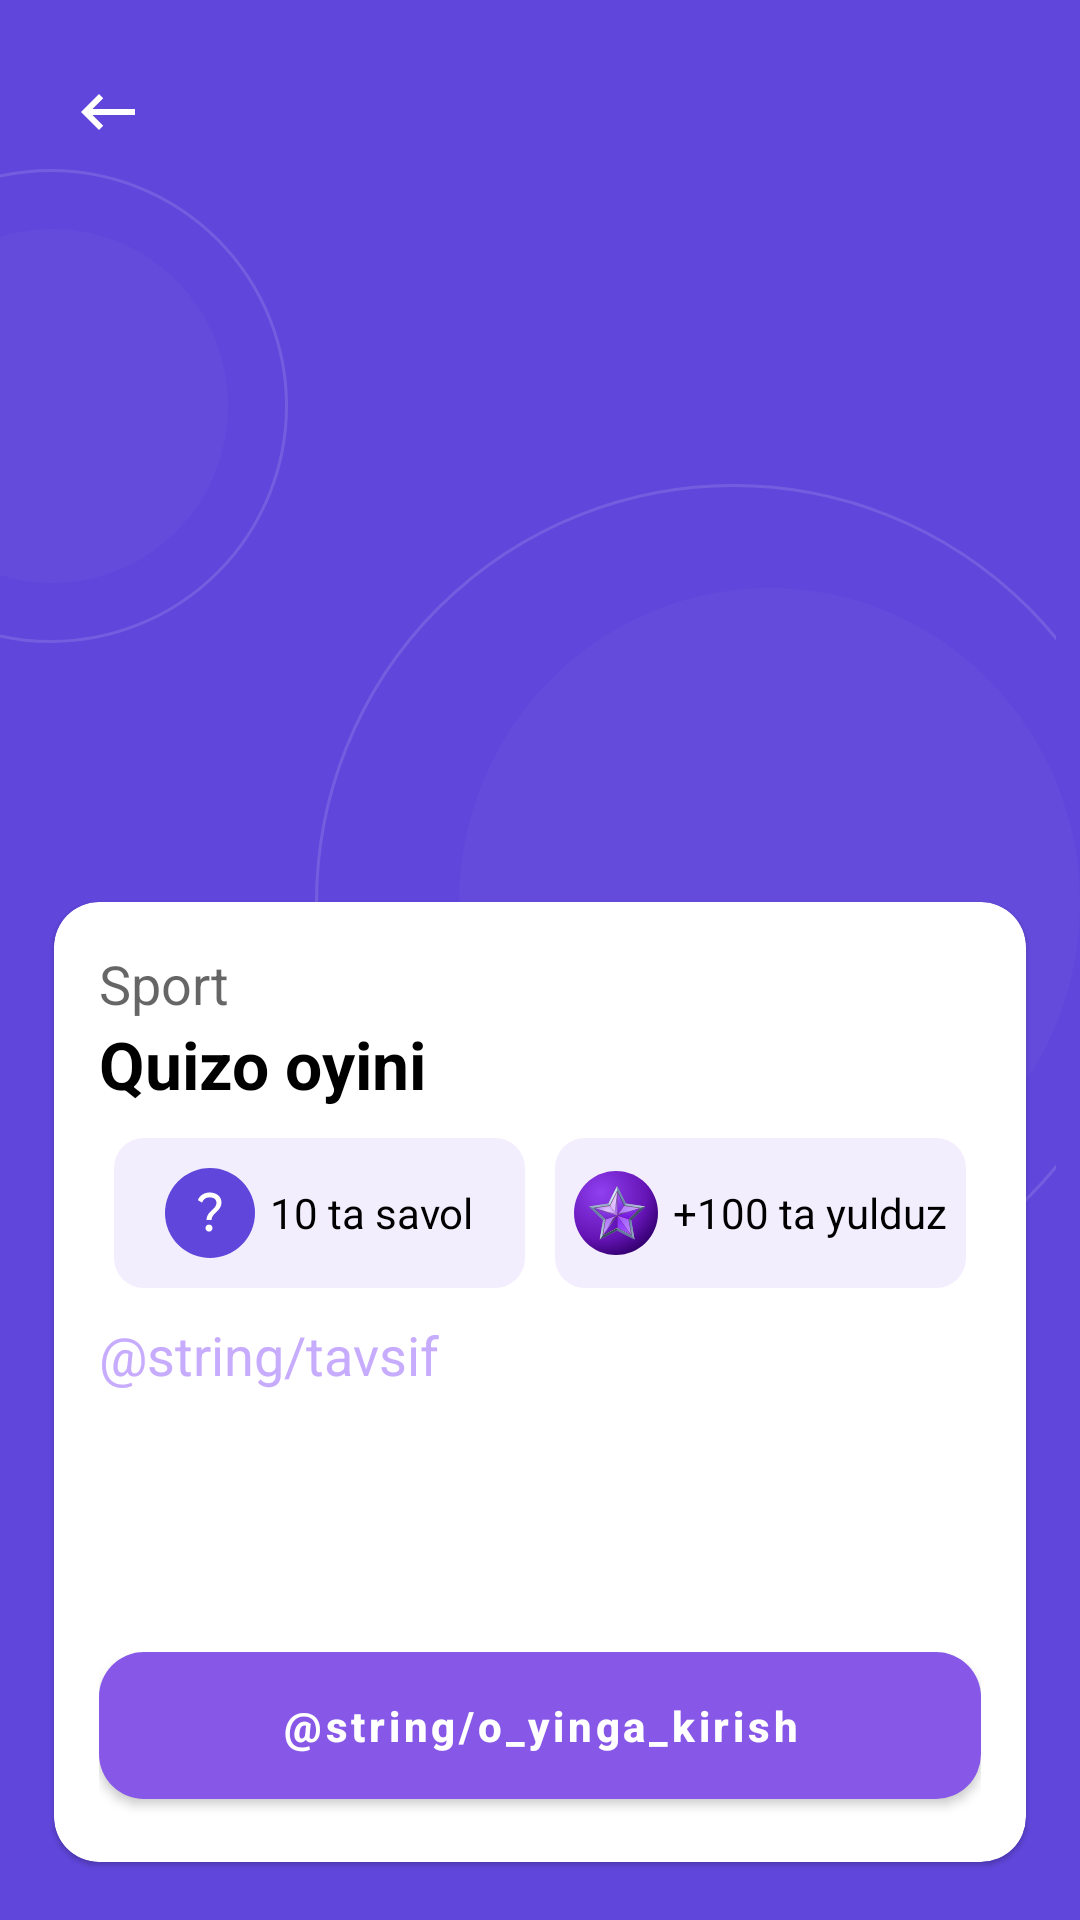

Write the Android layout XML for this screen, with the resource values it uses.
<!-- AndroidManifest.xml: application theme Theme.Quizzo -->
<!-- res/layout/fragment_about_game.xml -->
<?xml version="1.0" encoding="utf-8"?>
<androidx.constraintlayout.widget.ConstraintLayout xmlns:android="http://schemas.android.com/apk/res/android"
    xmlns:app="http://schemas.android.com/apk/res-auto"
    xmlns:tools="http://schemas.android.com/tools"
    android:layout_width="match_parent"
    android:background="#6046DB"
    android:layout_height="match_parent">

    <ImageView
        android:id="@+id/imageView2"
        android:layout_width="wrap_content"
        android:layout_height="wrap_content"
        android:layout_marginEnd="8dp"
        android:alpha=".7"
        android:src="@drawable/ellipse_189"
        app:layout_constraintBottom_toTopOf="@+id/guideline3"
        app:layout_constraintEnd_toEndOf="parent"
        app:layout_constraintTop_toTopOf="@+id/guideline3"
        app:layout_constraintVertical_bias="0.561" />

    <ImageView
        android:layout_width="wrap_content"
        android:layout_height="wrap_content"
        android:src="@drawable/ellipse_188"
        android:alpha=".7"
        app:layout_constraintBottom_toBottomOf="@+id/imageView2"
        app:layout_constraintEnd_toEndOf="parent"
        app:layout_constraintTop_toTopOf="@+id/imageView2" />



    <ImageView
        android:id="@+id/imageView"
        android:layout_width="wrap_content"
        android:layout_height="wrap_content"
        android:src="@drawable/ellipse_187"
        app:layout_constraintBottom_toTopOf="@+id/guideline3"
        app:layout_constraintEnd_toEndOf="parent"
        app:layout_constraintVertical_bias=".3"
        android:alpha=".7"
        app:layout_constraintHorizontal_bias="0.0"
        app:layout_constraintStart_toStartOf="parent"
        app:layout_constraintTop_toTopOf="@+id/guideline" />

    <ImageView
        android:layout_width="wrap_content"
        android:layout_height="wrap_content"

        android:alpha=".7"
        android:src="@drawable/ellipse_184__1_"
        app:layout_constraintBottom_toBottomOf="@+id/imageView"
        app:layout_constraintStart_toStartOf="parent"
        app:layout_constraintTop_toTopOf="@+id/imageView"
        app:layout_constraintVertical_bias="0.5" />

    

    <com.google.android.material.card.MaterialCardView
        android:layout_width="0dp"
        android:layout_height="0dp"
        android:background="@drawable/winner_shape"
        android:orientation="vertical"
        app:cardCornerRadius="15dp"
        android:padding="10dp"
        app:layout_constraintBottom_toTopOf="@+id/guideline2"

        app:layout_constraintEnd_toStartOf="@+id/guideline5"
        app:layout_constraintStart_toStartOf="@+id/guideline4"
        app:layout_constraintTop_toTopOf="@+id/guideline3">

        <LinearLayout
            android:layout_width="match_parent"
            android:orientation="vertical"
            android:padding="15dp"
            android:layout_height="match_parent">

            <TextView
                android:id="@+id/title_category"
                android:layout_width="match_parent"
                android:layout_height="wrap_content"
                android:text="Sport"
                android:textAppearance="@style/TextAppearance.AppCompat.Medium"/>


            <TextView
                android:layout_width="match_parent"
                android:layout_height="wrap_content"

                android:textAppearance="@style/TextAppearance.AppCompat.Large"
                android:text="Quizo oyini"
                android:textColor="@color/black"
                android:textStyle="bold" />


            <LinearLayout
                android:layout_width="match_parent"
                android:orientation="horizontal"
                android:paddingVertical="10dp"
                android:layout_height="wrap_content">


                <LinearLayout
                    android:layout_width="0dp"
                    android:layout_height="50dp"
                    android:layout_weight="1"
                    android:layout_marginHorizontal="5dp"
                    android:gravity="center"
                    android:background="@drawable/shape_line"
                    android:backgroundTint="#F3EEFE">

                    <ImageView
                        android:layout_width="wrap_content"
                        android:src="@drawable/group_1000002297"
                        android:layout_height="wrap_content"/>
                    <TextView
                        android:layout_width="wrap_content"
                        android:text="10 ta savol"
                        android:layout_marginStart="5dp"
                        android:textColor="@color/black"

                        android:layout_height="wrap_content"/>
                </LinearLayout>

                <LinearLayout
                    android:layout_width="0dp"
                    android:layout_height="50dp"
                    android:layout_weight="1"
                    android:gravity="center"
                    android:layout_marginHorizontal="5dp"
                    android:background="@drawable/shape_line"
                    android:backgroundTint="#F3EEFE">

                    <ImageView
                        android:layout_width="wrap_content"
                        android:src="@drawable/group_1000002298"
                        android:layout_height="wrap_content"/>
                    <TextView
                        android:layout_width="wrap_content"
                        android:text="+100 ta yulduz"
                        android:layout_marginStart="5dp"
                        android:textColor="@color/black"

                        android:layout_height="wrap_content"/>
                </LinearLayout>




            </LinearLayout>

            <TextView
                android:layout_width="match_parent"
                android:layout_height="wrap_content"
                android:text="@string/tavsif"
                android:textColor="#C7ACFE"
                android:textAppearance="@style/TextAppearance.AppCompat.Medium"/>

            <TextView
                android:layout_width="wrap_content"
                android:layout_height="0dp"
                android:layout_weight="1"/>



            <com.google.android.material.button.MaterialButton
                android:id="@+id/playing_button"
                android:layout_width="match_parent"
                android:layout_height="wrap_content"
                app:backgroundTint="#8758E7"
                android:paddingVertical="15dp"
                android:text="@string/o_yinga_kirish"
                android:textAllCaps="false"
                android:textStyle="bold"
                app:cornerRadius="15dp"/>

        </LinearLayout>

    </com.google.android.material.card.MaterialCardView>

    <ImageView
        android:layout_width="wrap_content"
        android:layout_height="wrap_content"
        android:padding="6dp"
        android:src="@drawable/l11"
        app:layout_constraintStart_toStartOf="@+id/guideline4"
        app:layout_constraintTop_toTopOf="@+id/guideline" />


    <androidx.constraintlayout.widget.Guideline
        android:id="@+id/guideline4"
        android:layout_width="wrap_content"
        android:layout_height="wrap_content"
        android:orientation="vertical"
        app:layout_constraintGuide_percent=".05" />


    <androidx.constraintlayout.widget.Guideline
        android:id="@+id/guideline5"
        android:layout_width="wrap_content"
        android:layout_height="wrap_content"
        android:orientation="vertical"
        app:layout_constraintGuide_percent=".95" />

    <androidx.constraintlayout.widget.Guideline
        android:id="@+id/guideline"
        android:layout_width="wrap_content"
        android:layout_height="wrap_content"
        android:orientation="horizontal"
        app:layout_constraintGuide_percent=".03" />


    <androidx.constraintlayout.widget.Guideline
        android:id="@+id/guideline2"
        android:layout_width="wrap_content"
        android:layout_height="wrap_content"
        android:orientation="horizontal"
        app:layout_constraintGuide_percent=".97" />

    <androidx.constraintlayout.widget.Guideline
        android:id="@+id/guideline3"
        android:layout_width="wrap_content"
        android:layout_height="wrap_content"
        android:orientation="horizontal"
        app:layout_constraintGuide_percent=".47" />
</androidx.constraintlayout.widget.ConstraintLayout>
<!-- resources referenced by this layout -->
<resources>
  <color name="black">#FF000000</color>
  <!-- drawable ellipse_184__1_ (drawable) -->
  <?xml version="1.0" encoding="utf-8"?>
  <vector xmlns:android="http://schemas.android.com/apk/res/android"
      android:width="76dp"
      android:height="118dp"
      android:viewportWidth="76"
      android:viewportHeight="118">
    <path
        android:pathData="M-41,59a58.5,59 0,1 0,117 0a58.5,59 0,1 0,-117 0z"
        android:fillColor="#F6F5FD"
        android:fillAlpha="0.04"/>
  </vector>
  <!-- drawable ellipse_187 (drawable) -->
  <?xml version="1.0" encoding="utf-8"?>
  <vector xmlns:android="http://schemas.android.com/apk/res/android"
      android:width="96dp"
      android:height="158dp"
      android:viewportWidth="96"
      android:viewportHeight="158">
    <path
        android:strokeWidth="1"
        android:pathData="M17,79m-78.5,0a78.5,78.5 0,1 1,157 0a78.5,78.5 0,1 1,-157 0"
        android:strokeAlpha="0.19"
        android:fillColor="#00000000"
        android:strokeColor="#FBFAFF"/>
  </vector>
  <!-- drawable ellipse_188 (drawable) -->
  <?xml version="1.0" encoding="utf-8"?>
  <vector xmlns:android="http://schemas.android.com/apk/res/android"
      android:width="207dp"
      android:height="210dp"
      android:viewportWidth="207"
      android:viewportHeight="210">
    <path
        android:pathData="M0,105a103.5,105 0,1 0,207 0a103.5,105 0,1 0,-207 0z"
        android:fillColor="#F6F5FD"
        android:fillAlpha="0.04"/>
  </vector>
  <!-- drawable ellipse_189 (drawable) -->
  <?xml version="1.0" encoding="utf-8"?>
  <vector xmlns:android="http://schemas.android.com/apk/res/android"
      android:width="247dp"
      android:height="279dp"
      android:viewportWidth="247"
      android:viewportHeight="279">
    <path
        android:strokeWidth="1"
        android:pathData="M139.5,139.5m-139,0a139,139 0,1 1,278 0a139,139 0,1 1,-278 0"
        android:strokeAlpha="0.19"
        android:fillColor="#00000000"
        android:strokeColor="#FBFAFF"/>
  </vector>
  <!-- drawable l11 (drawable) -->
  <?xml version="1.0" encoding="utf-8"?>
  <vector android:autoMirrored="true" android:height="24dp"
      android:tint="@color/white" android:viewportHeight="24"
      android:viewportWidth="24" android:width="24dp" xmlns:android="http://schemas.android.com/apk/res/android">
      <path android:fillColor="@android:color/white" android:pathData="M21,11H6.83l3.58,-3.59L9,6l-6,6 6,6 1.41,-1.41L6.83,13H21z"/>
  </vector>
  <!-- drawable shape_line (drawable) -->
  <?xml version="1.0" encoding="utf-8"?>
  <shape android:shape="rectangle" xmlns:android="http://schemas.android.com/apk/res/android">
  
      <solid android:color="#F3EEFE"/>
      <corners android:radius="10dp"/>
  </shape>
  <!-- drawable winner_shape (drawable) -->
  <?xml version="1.0" encoding="utf-8"?>
  <shape android:shape="rectangle" xmlns:android="http://schemas.android.com/apk/res/android">
  <solid android:color="@color/white"/>
      <corners  android:topLeftRadius="15dp"
          android:bottomRightRadius="15dp"
          android:topRightRadius="15dp"
          android:bottomLeftRadius="15dp"/>
  </shape>
  <string name="o_yinga_kirish">O\'yinga kirish</string>
  <string name="tavsif">Tavsif</string>
  <style name="Theme.Quizzo" parent="Theme.MaterialComponents.DayNight.NoActionBar">
          
          <item name="colorPrimary">@color/primaryColor</item>
          <item name="colorPrimaryVariant">@color/secondColor</item>
          <item name="colorOnPrimary">@color/white</item>
          
          <item name="colorSecondary">@color/teal_200</item>
          <item name="colorSecondaryVariant">@color/teal_700</item>
          <item name="colorOnSecondary">@color/black</item>
          
          <item name="android:statusBarColor">?attr/colorPrimaryVariant</item>
          
      </style>
  <color name="white">#FFFFFFFF</color>
  <color name="primaryColor">#8758E7</color>
  <color name="secondColor">#6046DB</color>
  <color name="teal_200">#FF03DAC5</color>
  <color name="teal_700">#FF018786</color>
</resources>
